Photos from the image-classification dataset "10kBilderv4" in the GitHub repository Yannik25/VGG16. Its 2 classes are: gesund, krank.

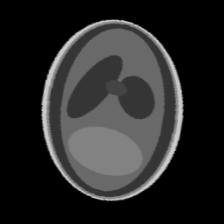
Label: krank

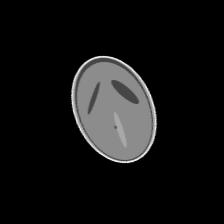
Label: krank

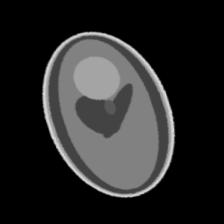
Label: krank

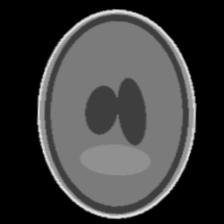
Label: gesund

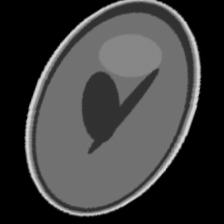
Label: gesund

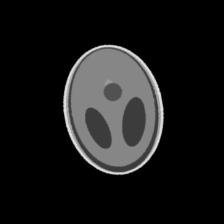
Label: krank
